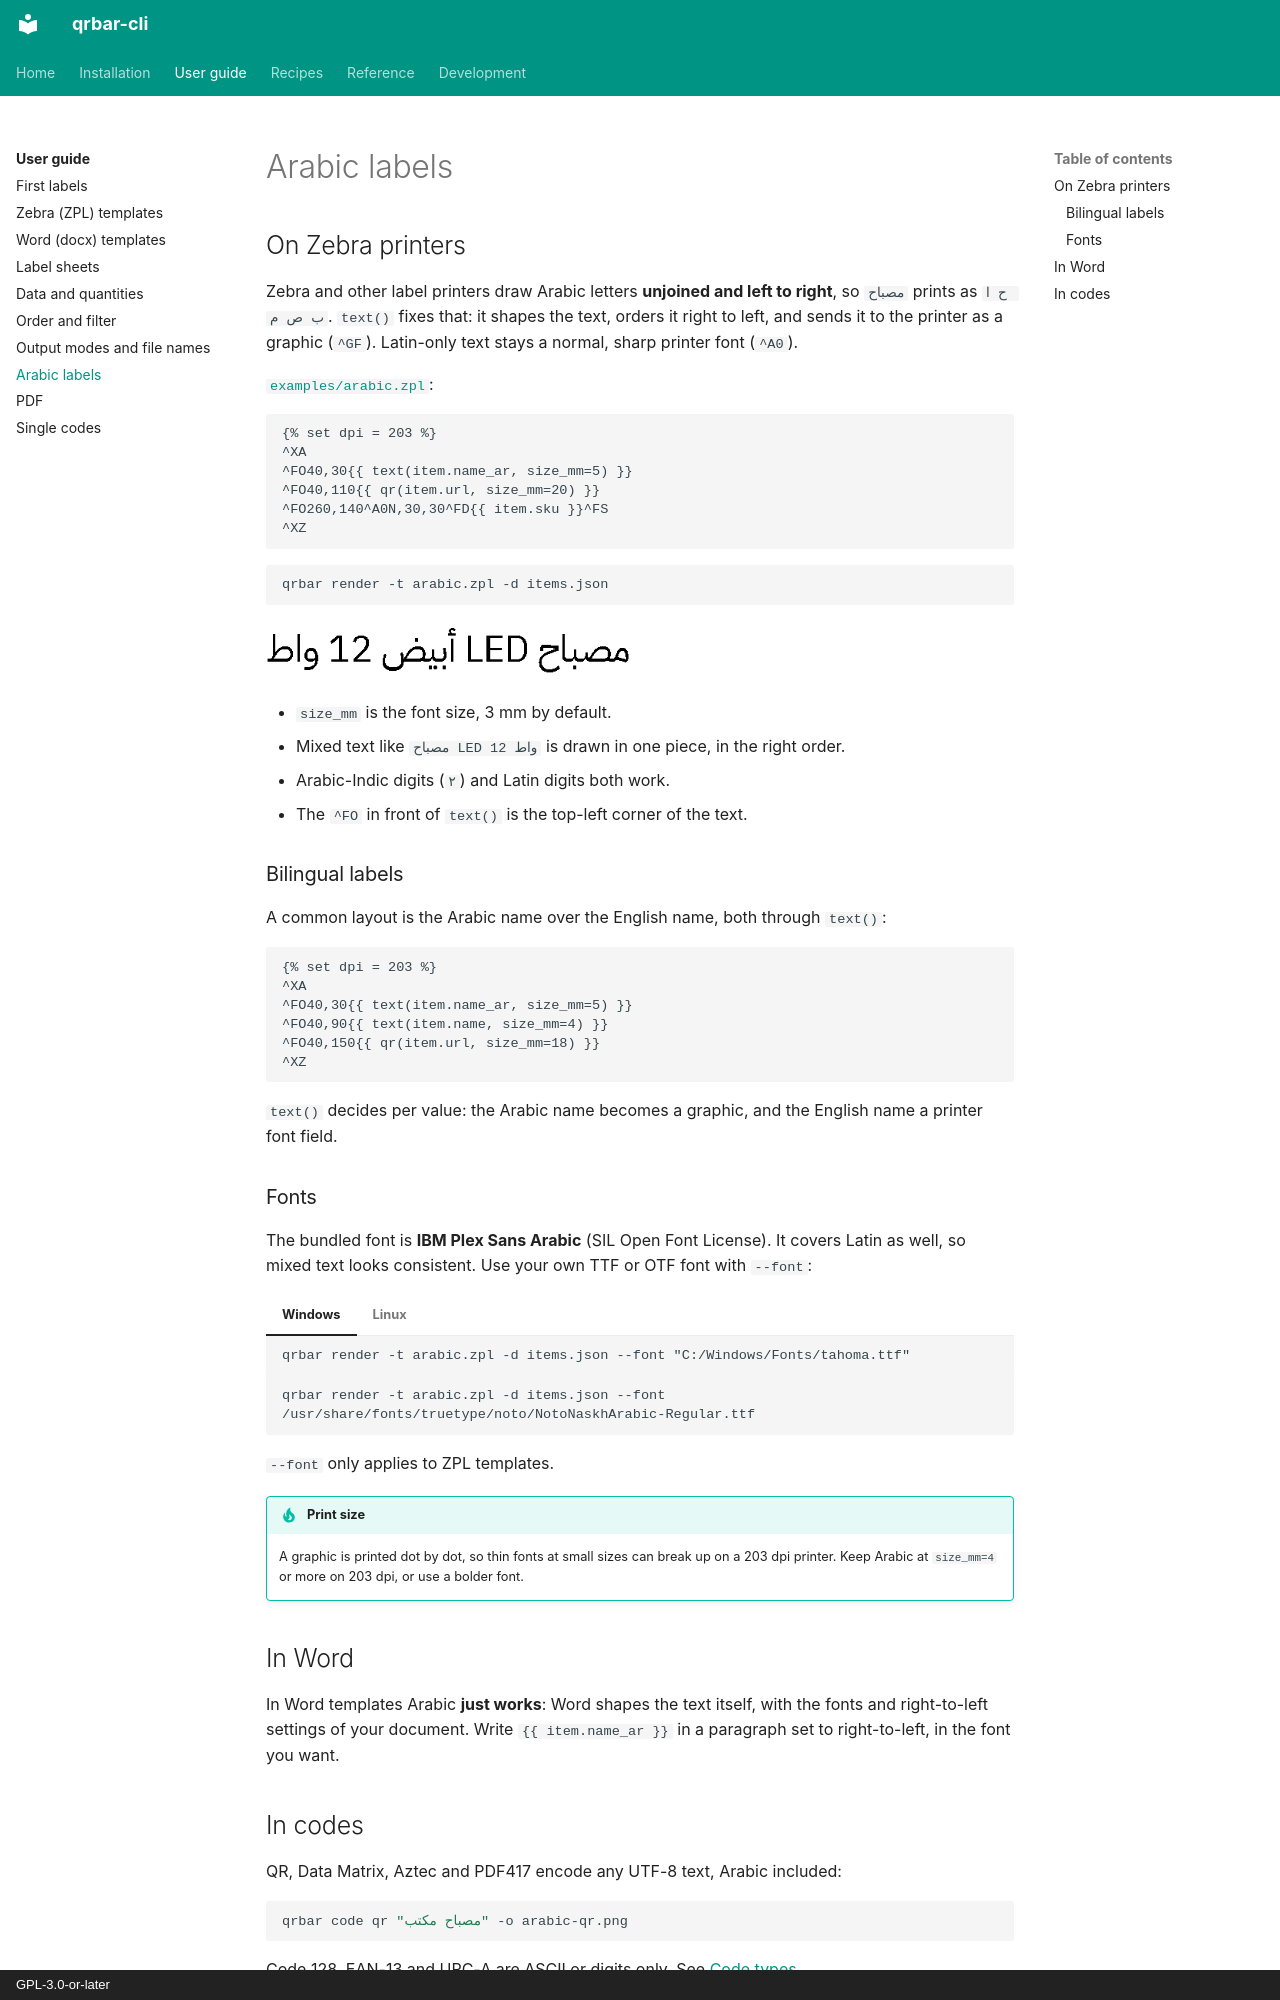

repository: aaltatan/qrbar-cli · page: guide/arabic/index.html · generator: mkdocs · copyright: GPL-3.0-or-later

# Arabic labels

## On Zebra printers

Zebra and other label printers draw Arabic letters **unjoined and left to right**, so
`مصباح` prints as `ح ا ب ص م`. `text()` fixes that: it shapes the text, orders it right
to left, and sends it to the printer as a graphic (`^GF`). Latin-only text stays a
normal, sharp printer font (`^A0`).

[`examples/arabic.zpl`](https://github.com/aaltatan/qrbar-cli/blob/main/examples/arabic.zpl):

```text
{% set dpi = 203 %}
^XA
^FO40,30{{ text(item.name_ar, size_mm=5) }}
^FO40,110{{ qr(item.url, size_mm=20) }}
^FO260,140^A0N,30,30^FD{{ item.sku }}^FS
^XZ
```

```bash
qrbar render -t arabic.zpl -d items.json
```

![Arabic text drawn for a ZPL label](../images/arabic_text.png){ style="height:56px" }

- `size_mm` is the font size, 3 mm by default.
- Mixed text like `مصباح LED 12 واط` is drawn in one piece, in the right order.
- Arabic-Indic digits (`٢`) and Latin digits both work.
- The `^FO` in front of `text()` is the top-left corner of the text.

### Bilingual labels

A common layout is the Arabic name over the English name, both through `text()`:

```text
{% set dpi = 203 %}
^XA
^FO40,30{{ text(item.name_ar, size_mm=5) }}
^FO40,90{{ text(item.name, size_mm=4) }}
^FO40,150{{ qr(item.url, size_mm=18) }}
^XZ
```

`text()` decides per value: the Arabic name becomes a graphic, and the English name a
printer font field.

### Fonts

The bundled font is **IBM Plex Sans Arabic** (SIL Open Font License). It covers Latin
as well, so mixed text looks consistent. Use your own TTF or OTF font with `--font`:

=== "Windows"

    ```text
    qrbar render -t arabic.zpl -d items.json --font "C:/Windows/Fonts/tahoma.ttf"
    ```

=== "Linux"

    ```text
    qrbar render -t arabic.zpl -d items.json --font /usr/share/fonts/truetype/noto/NotoNaskhArabic-Regular.ttf
    ```

`--font` only applies to ZPL templates.

!!! tip "Print size"
    A graphic is printed dot by dot, so thin fonts at small sizes can break up on a
    203 dpi printer. Keep Arabic at `size_mm=4` or more on 203 dpi, or use a bolder font.

## In Word

In Word templates Arabic **just works**: Word shapes the text itself, with the fonts and
right-to-left settings of your document. Write `{{ item.name_ar }}` in a paragraph set
to right-to-left, in the font you want.
